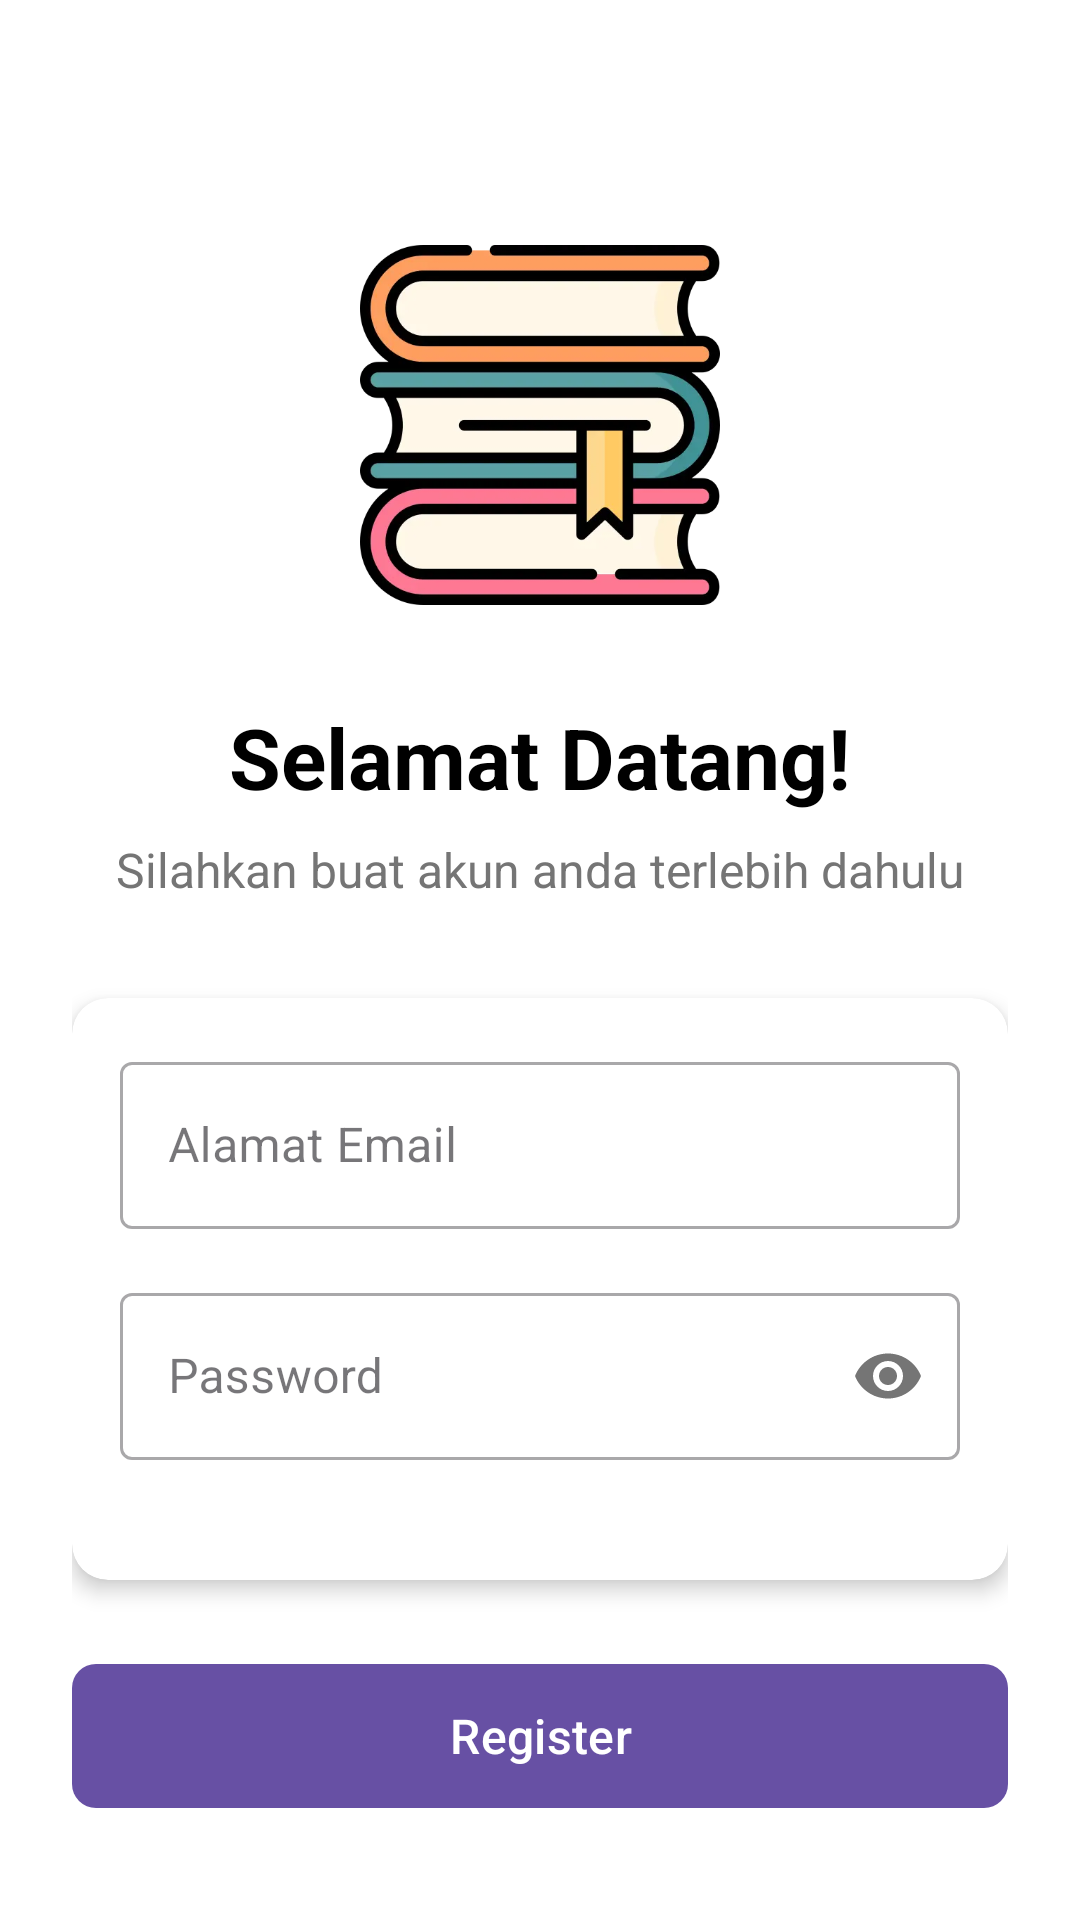

Produce the Android XML layout that renders to this screen, including the resource entries it uses.
<!-- AndroidManifest.xml: application theme Theme.SeNov -->
<!-- res/layout/fragment_register.xml -->
<?xml version="1.0" encoding="utf-8"?>
<LinearLayout xmlns:android="http://schemas.android.com/apk/res/android"
    xmlns:tools="http://schemas.android.com/tools"
    xmlns:app="http://schemas.android.com/apk/res-auto"
    android:layout_width="match_parent"
    android:layout_height="match_parent"
    android:orientation="vertical"
    android:padding="24dp"
    android:gravity="center"
    android:background="@color/white"
    tools:context=".fragment.LoginFragment">

    <ImageButton
        android:id="@+id/icBack"
        android:layout_width="48dp"
        android:layout_height="48dp"
        android:importantForAccessibility="no"
        android:src="@drawable/ic_back"
        android:background="?android:attr/selectableItemBackground"
        android:padding="12dp"
        android:layout_gravity="start"
        android:layout_marginBottom="16dp" />

    <ImageView
        android:layout_width="120dp"
        android:layout_height="120dp"
        android:importantForAccessibility="no"
        android:src="@drawable/img_books"
        android:layout_marginBottom="32dp" />

    <TextView
        android:layout_width="wrap_content"
        android:layout_height="wrap_content"
        android:text="@string/welcome"
        android:textSize="28sp"
        android:textStyle="bold"
        android:textColor="@color/black"
        android:layout_marginBottom="8dp"
        android:textAlignment="center" />

    <TextView
        android:layout_width="wrap_content"
        android:layout_height="wrap_content"
        android:text="@string/registersentence"
        android:textSize="16sp"
        android:textColor="#757575"
        android:layout_marginBottom="32dp"
        android:textAlignment="center" />

    <androidx.cardview.widget.CardView
        android:layout_width="match_parent"
        android:layout_height="wrap_content"
        app:cardCornerRadius="12dp"
        app:cardElevation="4dp"
        android:layout_marginBottom="24dp">

        <LinearLayout
            android:layout_width="match_parent"
            android:layout_height="wrap_content"
            android:orientation="vertical"
            android:padding="16dp">

            <com.google.android.material.textfield.TextInputLayout
                android:layout_width="match_parent"
                android:layout_height="wrap_content"
                android:layout_marginBottom="16dp"
                app:startIconTint="#757575"
                style="@style/Widget.MaterialComponents.TextInputLayout.OutlinedBox">

                <com.google.android.material.textfield.TextInputEditText
                    android:id="@+id/emailEditText"
                    android:layout_width="match_parent"
                    android:layout_height="wrap_content"
                    android:hint="@string/mail"
                    android:inputType="textEmailAddress" />
            </com.google.android.material.textfield.TextInputLayout>

            <com.google.android.material.textfield.TextInputLayout
                android:layout_width="match_parent"
                android:layout_height="wrap_content"
                android:layout_marginBottom="24dp"
                app:startIconTint="#757575"
                app:passwordToggleEnabled="true"
                style="@style/Widget.MaterialComponents.TextInputLayout.OutlinedBox">

                <com.google.android.material.textfield.TextInputEditText
                    android:id="@+id/passwordEditText"
                    android:layout_width="match_parent"
                    android:layout_height="wrap_content"
                    android:hint="@string/password"
                    android:inputType="textPassword" />
            </com.google.android.material.textfield.TextInputLayout>
        </LinearLayout>
    </androidx.cardview.widget.CardView>

    <com.google.android.material.button.MaterialButton
        android:id="@+id/registerButton"
        android:layout_width="match_parent"
        android:layout_height="56dp"
        android:text="@string/register"
        android:textSize="16sp"
        app:cornerRadius="8dp"
        android:layout_marginBottom="16dp" />

</LinearLayout>
<!-- resources referenced by this layout -->
<resources>
  <color name="black">#FF000000</color>
  <color name="white">#FFFFFFFF</color>
  <!-- drawable img_books: webp bitmap (drawable, 10442 bytes) -->
  <string name="mail">Alamat Email</string>
  <string name="password">Password</string>
  <string name="register">Register</string>
  <string name="registersentence">Silahkan buat akun anda terlebih dahulu</string>
  <string name="welcome">Selamat Datang!</string>
  <style name="Theme.SeNov" parent="Base.Theme.SeNov" />
  <style name="Base.Theme.SeNov" parent="Theme.Material3.DayNight.NoActionBar">
          
  
      </style>
</resources>
